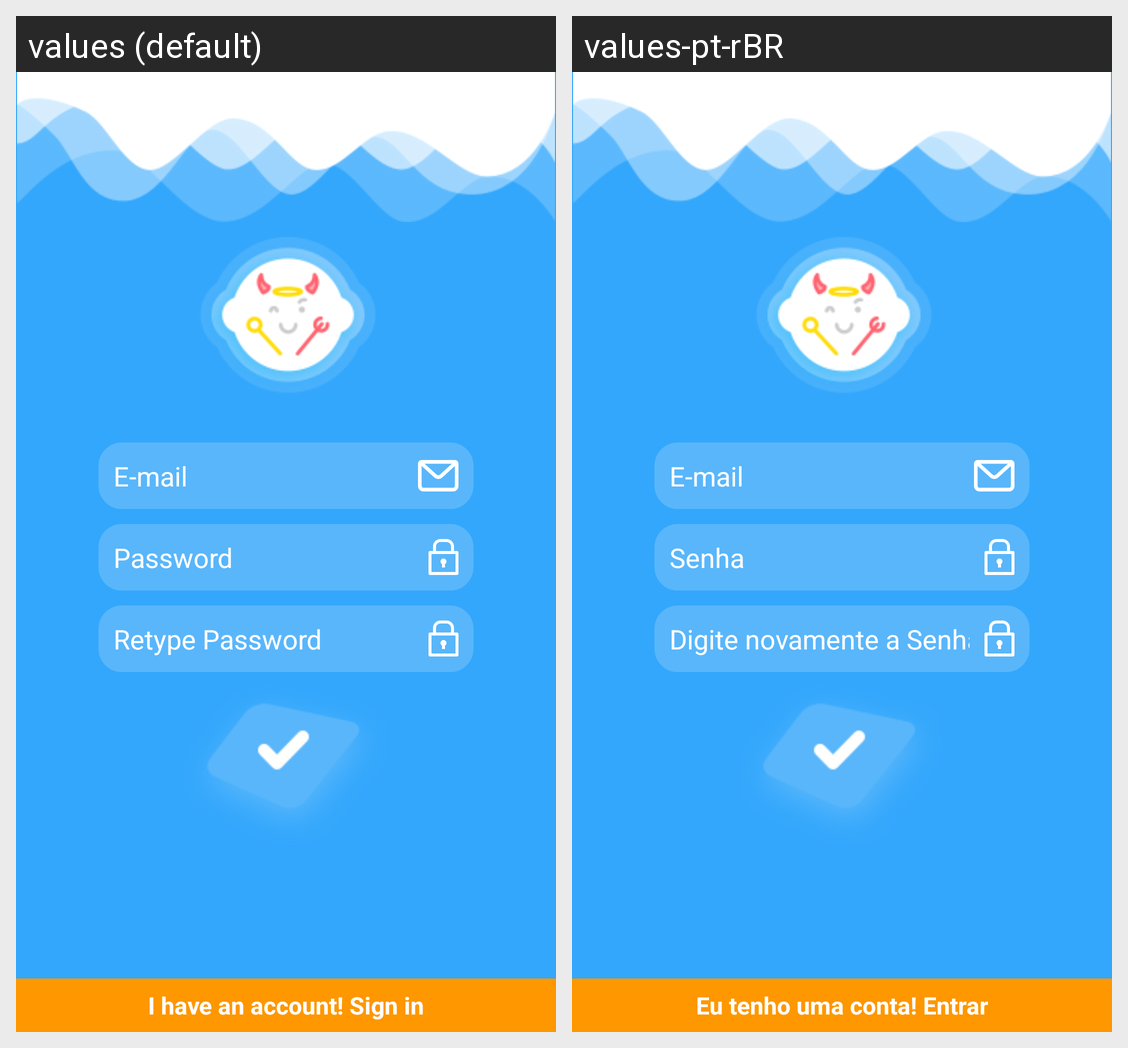

For this localized Android screen grid, give each drawn string resource with its value in every locale shown.
Android screen res/layout/activity_sign_up.xml rendered under 2 locales, left to right: values (default), values-pt-rBR. Device: Nexus 5 (rendered at 1080×1920; each locale shown at half size, 540×960, under a caption strip naming it); theme AppTheme.
Strings drawn on this screen, with the default value and each locale's value (text and hints the layout hard-codes, and strings that could not be matched under every locale, appear in the picture but are not listed):

email
  values: E-mail
  values-pt-rBR: E-mail

password
  values: Password
  values-pt-rBR: Senha

retype_password
  values: Retype Password
  values-pt-rBR: Digite novamente a Senha

have_account
  values: I have an account! Sign in
  values-pt-rBR: Eu tenho uma conta! Entrar
